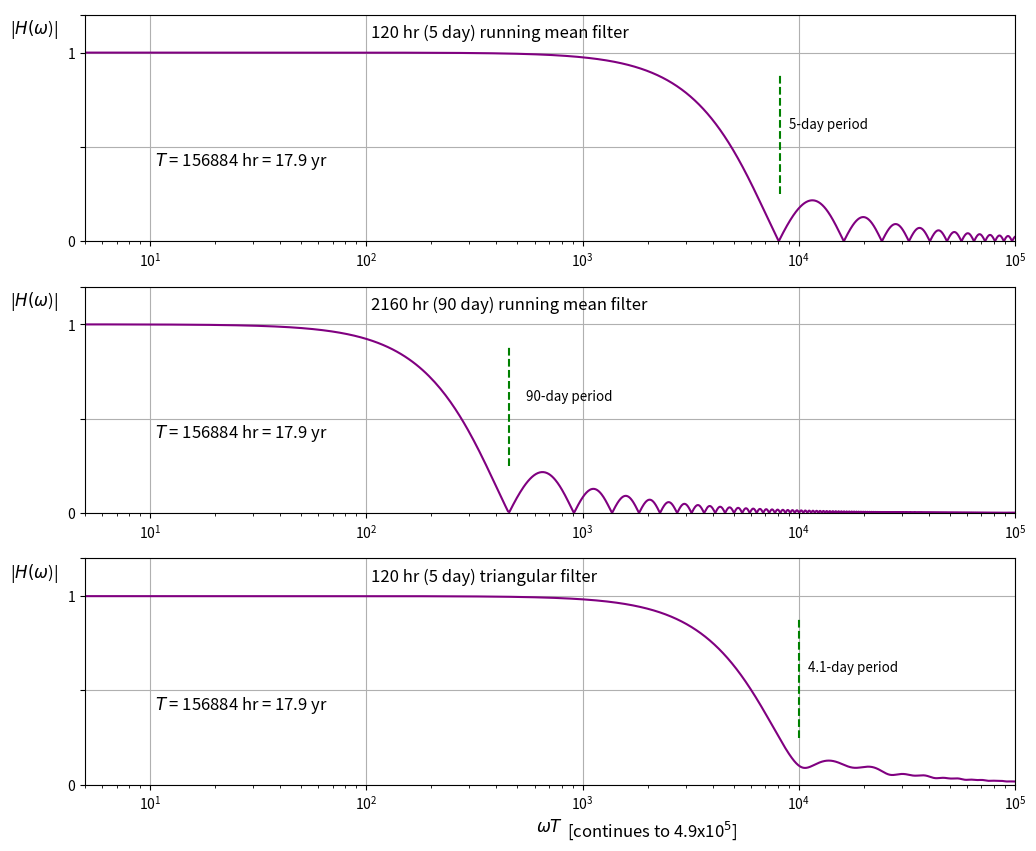

Generate this figure with matplotlib:
"""
[redacted]

"""

# plots the digital fourier transform results
# for a 5-day (120 hr) and 90 day (2160 hr)
# digital running mean filter 
# and also a 5-day triangular filter
#
# this will be applied to the MBARI M1 mooring dataset, with
# a length of 156884 points; the filters are padded with zeros to this length
#
import numpy as np
import matplotlib.pyplot as plt

path_out='/Users/<user>/Desktop/ocean.569A/MBARI.running.mean.and.triangular.filters.jpg'

# set the constants

nn=156884 # len of dataset
mm=int(nn/2+1)
T_length=nn # len of dataset
pi=np.pi
omega0=2.*pi/T_length

#tt=np.zeros(nn)
yy=np.zeros(nn)
zz=np.zeros(nn)
freq0=np.zeros(mm)
freq1=np.zeros(mm)

# set the filter widths and period marks for the plots

n_len=[121,2159,121] # will make 3 plots, the numbers are the filter widths
n_plots=len(n_len) # number of plots
omega_chk=2.*pi*nn*np.array([1./n_len[0],1./n_len[1],1./98.5])
#
# begin the fft and plotting loop
#
fig=plt.figure(figsize=(12,10))
#
for ii in range(0,n_plots):
    plt.subplot(n_plots,1,ii+1)
 
	# scale the plots so that the sum of the weights equals 1

    amp=np.array([1./(n_len[ii]+1),1./(n_len[ii]+1),1])    

	# define the filters

    sum_signal=0.

    for i in range(0,nn):
      #tt[i]=i
      if i <= n_len[ii] and ii < 2:
        signal=amp[ii]
      else:
        signal=0.

      if i <= n_len[ii]//2 and ii == 2:
        signal=i*4./(n_len[ii])**2

      if i > n_len[ii]//2 and i <= n_len[ii] and ii == 2:
        signal=(2./n_len[ii])*(1.-(i-n_len[ii]/2)*4/((n_len[ii])**2))

      if i > n_len[ii] and ii ==2:
        signal=0.
        
      yy[i]=signal
      sum_signal+=yy[i]
#
# define the frequencies of the transform (+ frequencies only)
#
    for i in range(0,mm):
      freq0[i]=i*omega0
      freq1[i]=freq0[i]*T_length
#
# carry out the FFT
# 
    zz=np.fft.rfft(yy,n=nn)
    zz_real=zz.real
    zz_imag=zz.imag
    zz_mag=np.sqrt(zz_real**2+zz_imag**2)
    if ii == 2:
        zz_mag=zz_mag/sum_signal
    mmaxx=np.max(zz_mag)
#
# plot the 3 filters on semilog plots
#
    fs=12
    plt.xlim([5.,4.e4])
    plt.xlim([5.,1.e5])
    plt.ylim([0,1.2])
    plt.semilogx(freq1,zz_mag,color='purple')
#
# annotate the plots
#
    if ii == 0:
        plt.text(105.,1.08,'120 hr (5 day) running mean filter',fontsize=fs)
        plt.text(0.9e4,0.6,'5-day period',fontsize=0.8*fs)
    if ii == 1:
        plt.text(105.,1.08,'2160 hr (90 day) running mean filter',fontsize=fs)
        plt.text(550.,0.6,'90-day period',fontsize=0.8*fs)
    if ii == 2:
        plt.text(105.,1.08,'120 hr (5 day) triangular filter',fontsize=fs)
        plt.text(1.1e4,0.6,'4.1-day period',fontsize=0.8*fs)
        plt.xlabel('$\omega\it{T}$',fontsize=fs)
        plt.text(8.5e2,-0.27,'[continues to 4.9x10$^5$]',fontsize=fs)
    plt.yticks([0,0.5,1,1.2],['0',' ','1',' '])
    plt.text(2.25,1.1,'|$\it{H}(\omega$)|',fontsize=fs)
    plt.text(10.5,0.4,'$\it{T}$ = 156884 hr = 17.9 yr',fontsize=fs)
    plt.plot([omega_chk[ii],omega_chk[ii]],[0.25,0.88],'--g') 
    plt.grid()
# 
# save the plot if desired
#
#plt.savefig(path_out)
#
plt.show()







